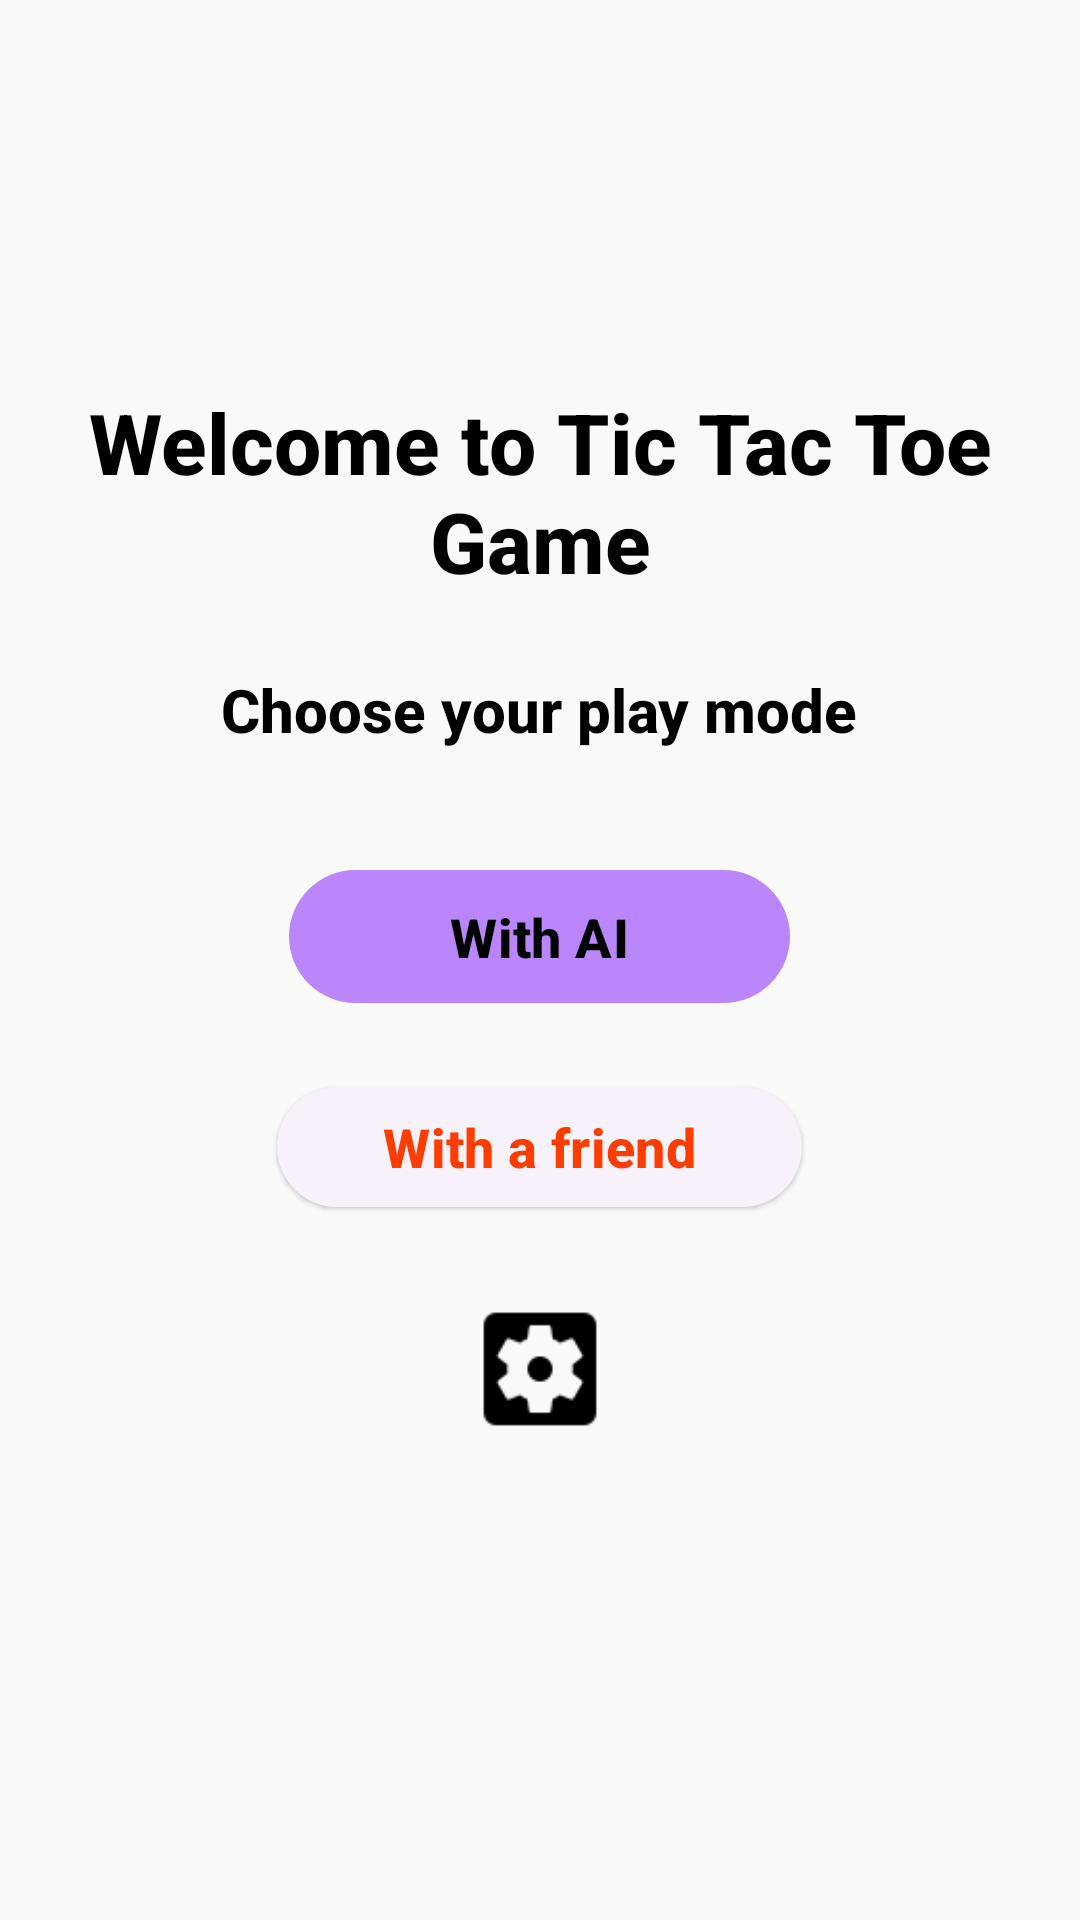

The Android layout XML behind this screen, and the referenced resources:
<!-- AndroidManifest.xml: activity theme Theme.TicTacToe -->
<!-- res/layout/activity_offline_game_menu.xml -->
<?xml version="1.0" encoding="utf-8"?>
<LinearLayout xmlns:android="http://schemas.android.com/apk/res/android"
    xmlns:app="http://schemas.android.com/apk/res-auto"
    xmlns:tools="http://schemas.android.com/tools"
    android:id="@+id/container_offline_menu"
    android:layout_width="match_parent"
    android:layout_height="match_parent"
    android:layout_gravity="center"
    android:background="#f9f9f9"
    android:gravity="center"
    android:orientation="vertical"
    tools:ignore="HardcodedText">

    <TextView
        android:layout_width="wrap_content"
        android:layout_height="wrap_content"
        android:layout_gravity="center_horizontal"
        android:fontFamily="sans-serif-medium"
        android:text="Welcome to Tic Tac Toe Game"
        android:textColor="@color/black"
        android:textSize="28dp"
        android:gravity="center"
        android:layout_marginStart="16dp"
        android:layout_marginEnd="16dp"
        android:textStyle="bold" />

    <TextView
        android:layout_width="wrap_content"
        android:layout_height="wrap_content"
        android:layout_gravity="center_horizontal"
        android:fontFamily="sans-serif-medium"
        android:text="Choose your play mode"
        android:textColor="@color/black"
        android:layout_marginTop="24dp"
        android:textSize="20dp"
        android:textStyle="bold"
        tools:alpha="1" />

    <com.google.android.material.button.MaterialButton
        android:id="@+id/btnWithAi"
        style="@style/Widget.Material3.Button.IconButton.Filled"
        android:layout_width="175dp"
        android:layout_height="wrap_content"
        android:layout_marginTop="36dp"
        android:fontFamily="sans-serif-medium"
        android:text="With AI"
        android:textAllCaps="false"
        android:textColor="@color/black"
        android:textSize="18dp"
        android:textStyle="bold"
        app:backgroundTint="@color/purple_200"
        app:elevation="2dp"
        app:strokeColor="@color/black" />

    <com.google.android.material.button.MaterialButton
        android:id="@+id/btnWithFriend"
        style="@style/Widget.Material3.Button.ElevatedButton"
        android:layout_width="175dp"
        android:layout_height="wrap_content"
        android:layout_marginTop="20dp"
        android:fontFamily="sans-serif-medium"
        android:text="With a friend"
        android:textAllCaps="false"
        android:textColor="#FF3D00"
        android:textSize="18dp"
        android:textStyle="bold" />

    <ImageView
        android:id="@+id/ivSettings"
        android:layout_width="50dp"
        android:layout_height="50dp"
        android:layout_gravity="center"
        android:layout_marginTop="25dp"
        android:layout_marginBottom="30dp"
        android:elevation="4dp"
        android:src="@drawable/baseline_settings_applications_black_24dp" />

</LinearLayout>
<!-- resources referenced by this layout -->
<resources>
  <!-- drawable baseline_settings_applications_black_24dp: png bitmap (drawable-hdpi, 500 bytes) -->
  <style name="Theme.TicTacToe" parent="Theme.Material3.Light" />
  <!-- not gathered from this repository: default colours our renderer supplied (Android Studio template values) -->
  <color name="purple_200">#FFBB86FC</color>
  <color name="black">#FF000000</color>
</resources>
